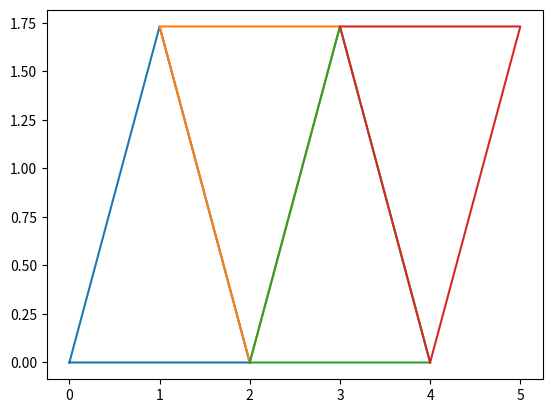

Python code for this plot:
import matplotlib.pyplot as plt
import numpy as np

n_v=3   # число узлов 0,1,2
n_str=4  # число конечных элементов


data=np.array([[0 for j in range (n_v)] for i in range (n_str) ])   # j по столбцам

data[0][0]=1
data[0][1]=2
data[0][2]=4

data[1][0]=2
data[1][1]=5
data[1][2]=4

data[2][0]=2
data[2][1]=3
data[2][2]=5

data[3][0]=3
data[3][1]=6
data[3][2]=5

m=[4,5,6]  # номера узлов в которых задается условие Дирихле
ind_list=[2,0,2,2] # номера вершин конечного элемента, лежащих на против грананичных ребер, где не задано условие Дирихле

lmb=[1,2]
h_list=[1,0,1,1]
Q=3
T_tilde=2
T_infty=[0,0,0,0]
q_list=[2,0,2,2]

l=2                    # длина ребра конечного элемента
h=np.sqrt(l**2-(l/2)**2)  # высота правильного треугольника

e_1 = np.array([[0, l, l/2], [0, 0, h]])
e_2 = np.array([[l, 3 * l / 2, l / 2], [0, h, h]])
e_3 = np.array([[l, 2 * l, 3 * l / 2], [0, 0, h]])
e_4 = np.array([[2 * l, 5 * l / 2, 3 * l / 2], [0, h, h]])

new_e1=np.append(e_1, [[e_1[0][0]], [e_1[1][0]]], axis= 1 )
new_e2=np.append(e_2, [[e_2[0][0]], [e_2[1][0]]], axis= 1 )
new_e3=np.append(e_3, [[e_3[0][0]], [e_3[1][0]]], axis= 1 )
new_e4=np.append(e_4, [[e_4[0][0]], [e_4[1][0]]], axis= 1 )
plt.plot(new_e1[0],new_e1[1])
plt.plot(new_e2[0],new_e2[1])
plt.plot(new_e3[0],new_e3[1])
plt.plot(new_e4[0],new_e4[1])
plt.show()

e_x=np.concatenate ((e_1[0], e_2[0],e_3[0],e_4[0]), axis= 0 ).reshape(n_str, n_v)    #  объединяем по первому элементу e_1, e_2, e_3, e_4 и создаем двумерный массив всех координат пог оси x
e_y=np.concatenate ((e_1[1], e_2[1],e_3[1],e_4[1]), axis= 0 ).reshape(n_str, n_v)    #  объединяем по первому элементу e_1, e_2, e_3, e_4 и создаем двумерный массив всех координат пог оси y

a=np.array([[e_x[i][(j+1)%3]*e_y[i][(j+2)%3]-e_x[i][(j+2)%3]*e_y[i][(j+1)%3] for j in range(n_v)] for i in range(n_str)])
b=np.array([[e_y[i][(j+1)%3]-e_y[i][(j+2)%3] for j in range(n_v)] for i in range(n_str)])
c=np.array([[e_x[i][(j+2)%3]-e_x[i][(j+1)%3] for j in range(n_v)] for i in range(n_str)])
S=np.array([(a[i][0]+a[i][1]+a[i][2])/2. for i in range(n_str)])

# функция произведения матрицы для вычисления градиентов
def nabla_K1(d):
  # d - строка из трех элементов
  return d.reshape(n_v,1).dot(d.reshape(n_v,1).T)

K1=np.array([(lmb[0]*nabla_K1(b[i])+lmb[1]*nabla_K1(c[i]))/(4*S[i]) for i in range(n_str)])  # массив матриц K1 по количеству конечных элементов

def factor(num): # функция факториала
  f = 1
  # Если num является натуральным, то
  if(num%1==0 and num>=0):
    # Вычисляем факториал числа num
    for i in range(1, num+1):
      f = i*f
  return f

def len2(i,j): # интеграл по ребру от билинейной формы
  if (i==j):
    a=2
    b=0
  else:
    a=1
    b=1
  return factor(a)*factor(b)*l/(factor(a+b+1))

def len1(a,b): # интеграл по ребру от линейной формы
  return factor(a)*factor(b)*l/(factor(a+b+1))

def sqr(a,b,c): # интеграл по площади от параметров
  return 2*S[0]*factor(a)*factor(b)*factor(c)/(factor(a+b+c+2))

# k - номер вершины, лежащейго на против граничного ребра
# функция index_m(k) возвращает матрицу K2, функция index_vec(k) возвращает вектор

def index_m(k):
  # создаем матрицу от произведения N_i*N_j (билинейная форма)
  K_t=np.array([[len2(i,j) for j in range(n_v)] for i in range(n_v)])
  for i in range(n_v):
    K_t[k][i]=0
    K_t[i][k]=0
  return K_t

def index_vec(k):
  F_vec=np.array([len1(1,0) for i in range(n_v)])
  F_vec[k]=0
  return F_vec

def index_fs(k):
  F_t=np.array([sqr(1,0,0) for i in range(n_v)])
  return F_t

K2=np.array([index_m(ind_list[i]) for i in range(n_str)])

K=np.array([K1[i]+h_list[i]*K2[i] for i in range(n_str)])

F_v=np.array([index_fs(i) for i in range(n_str)])
#F_v[0] += index_fs(0)

F_s=np.array([index_vec(ind_list[i]) for i in range(n_str)])
F=np.array([-Q*F_v[i]+(h_list[i]*T_infty[i]-q_list[i])*F_s[i] for i in range(n_str)])

def connection(k):
  s_t=np.array([[0 for j in range (6)] for i in range (n_v)])
  for i in range (n_v):
    s_t[i][data[k][i]-1]=1
  return s_t

s=np.array([connection(k) for k in range(n_str)])  #  массив матриц связи

A=np.array([[0. for j in range(6)] for i in range (6)])
B=np.array([0. for j in range(6)])


for k in range (n_str):
  A=A+s[k].T.dot(K[k]).dot(s[k])
  B=B+s[k].T.dot(F[k])

for k in m:
  B=B-T_tilde*A.T[k-1]
  B[k-1]=T_tilde

  for j in range (0,6):
    A[k-1][j]=0
    A[j][k-1]=0

  A[k-1][k-1]=1

U=np.linalg.inv(A).dot(B)
print(U)


